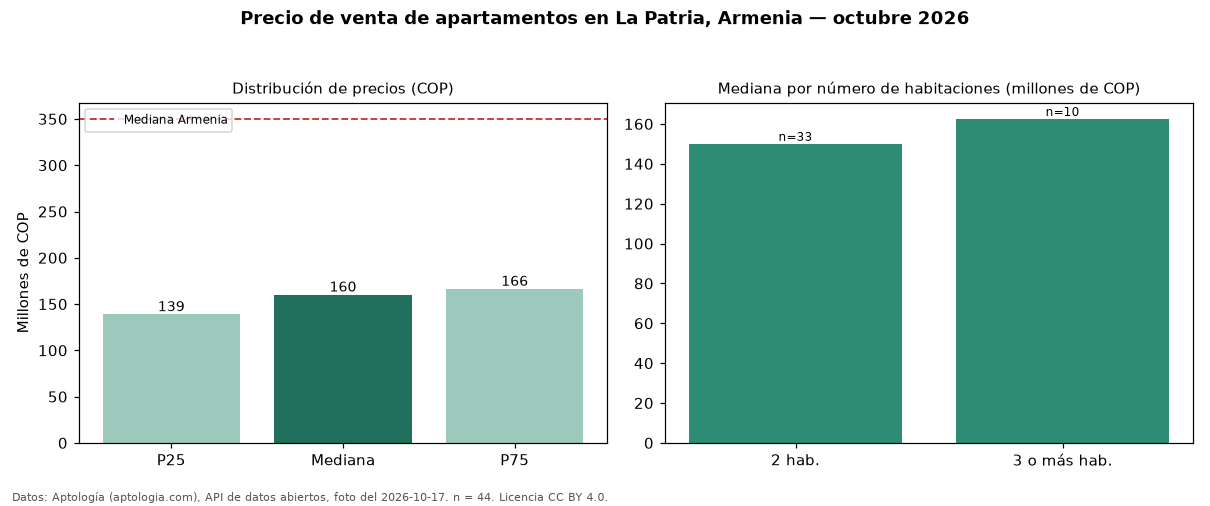

The data file committed next to this chart (first rows):
seccion, metrica, valor_cop, n
precio, p25, 138750000, 44
precio, mediana, 160000000, 44
precio, p75, 166250000, 44
precio, minimo, 120000000, 44
precio, maximo, 410000000, 44
parqueadero, avisos_con_parqueadero, 4, 44
habitaciones, 2, 150000000, 33
habitaciones, 3+, 162500000, 10
ciudad, mediana_ciudad, 350000000, 
fuente, fecha_foto, 2026-10-17, 
fuente, atribucion, https://www.aptologia.com/venta/armenia/…, 
